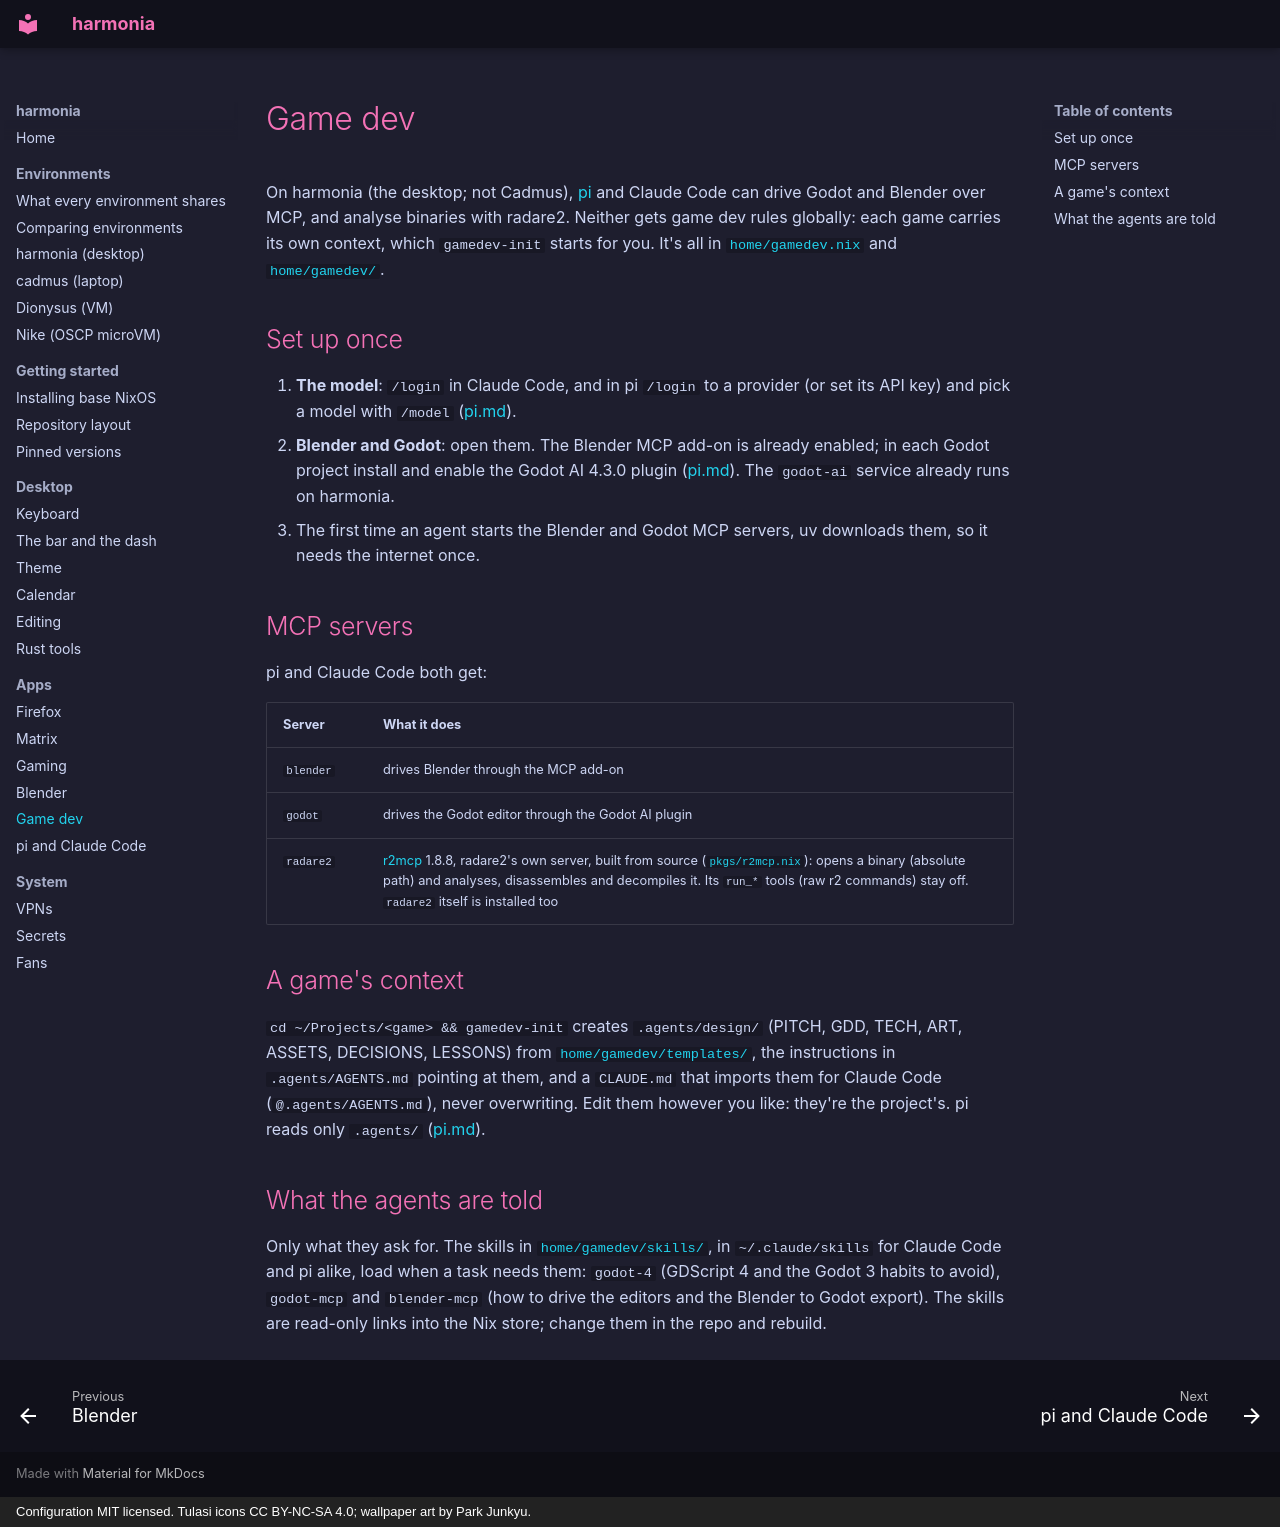

repository: finleyjacobpotter-beep/harmonia · page: gamedev/index.html · generator: mkdocs · copyright: Configuration MIT licensed. Tulasi icons CC BY-NC-SA 4.0; wallpaper art by Park Junkyu.

# Game dev

On harmonia (the desktop; not Cadmus), [pi](pi.md) and Claude Code can
drive Godot and Blender over MCP, and analyse binaries with radare2. Neither
gets game dev rules globally: each game carries its own context, which
`gamedev-init` starts for you. It's all in
[`home/gamedev.nix`](../home/gamedev.nix) and [`home/gamedev/`](../home/gamedev).

## Set up once

1. **The model**: `/login` in Claude Code, and in pi `/login` to a
   provider (or set its API key) and pick a model with `/model`
   ([pi.md](pi.md#pi)).
2. **Blender and Godot**: open them. The Blender MCP add-on is already
   enabled; in each Godot project install and enable the Godot AI 4.3.0
   plugin ([pi.md](pi.md#mcp-servers)). The `godot-ai` service already
   runs on harmonia.
3. The first time an agent starts the Blender and Godot MCP servers, uv
   downloads them, so it needs the internet once.

## MCP servers

pi and Claude Code both get:

| Server | What it does |
| --- | --- |
| `blender` | drives Blender through the MCP add-on |
| `godot` | drives the Godot editor through the Godot AI plugin |
| `radare2` | [r2mcp](https://github.com/radareorg/radare2-mcp) 1.8.8, radare2's own server, built from source ([`pkgs/r2mcp.nix`](../pkgs/r2mcp.nix)): opens a binary (absolute path) and analyses, disassembles and decompiles it. Its `run_*` tools (raw r2 commands) stay off. `radare2` itself is installed too |

## A game's context

`cd ~/Projects/<game> && gamedev-init` creates `.agents/design/` (PITCH,
GDD, TECH, ART, ASSETS, DECISIONS, LESSONS) from
[`home/gamedev/templates/`](../home/gamedev/templates), the instructions in
`.agents/AGENTS.md` pointing at them, and a `CLAUDE.md` that imports them
for Claude Code (`@.agents/AGENTS.md`), never overwriting. Edit them however
you like: they're the project's. pi reads only `.agents/`
([pi.md](pi.md#instructions-come-from-agents)).

## What the agents are told

Only what they ask for. The skills in
[`home/gamedev/skills/`](../home/gamedev/skills), in `~/.claude/skills` for
Claude Code and pi alike, load when a task needs them: `godot-4` (GDScript
4 and the Godot 3 habits to avoid), `godot-mcp` and `blender-mcp` (how to
drive the editors and the Blender to Godot export). The skills are
read-only links into the Nix store; change them in the repo and rebuild.
